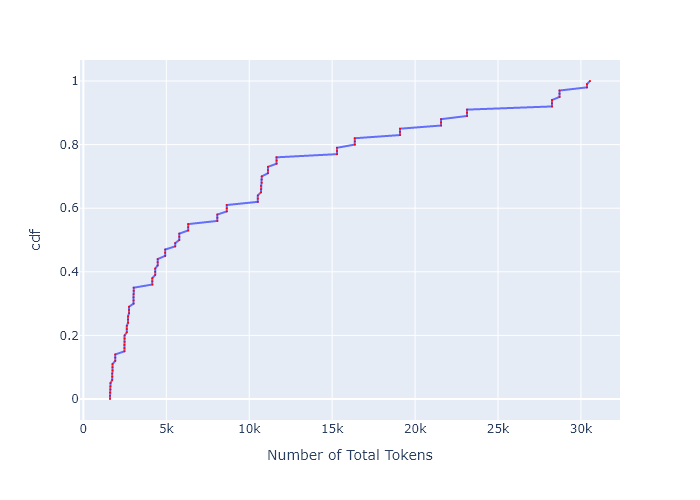

The data file committed next to this chart (first rows):
, cdf, Number of Total Tokens
0, 0.0, 1605
1, 0.01, 1605
2, 0.02, 1605
3, 0.03, 1634
4, 0.04, 1634
5, 0.05, 1634
6, 0.06, 1739
7, 0.07, 1739
8, 0.08, 1739
9, 0.09, 1760
10, 0.1, 1760
11, 0.11, 1760
12, 0.12, 1922
13, 0.13, 1922
14, 0.14, 1922
15, 0.15, 2473
16, 0.16, 2473
17, 0.17, 2473
18, 0.18, 2487
19, 0.19, 2487
20, 0.2, 2487
21, 0.21, 2620
22, 0.22, 2620
23, 0.23, 2620
24, 0.24, 2695
25, 0.25, 2695
26, 0.26, 2695
27, 0.27, 2755
28, 0.28, 2755
29, 0.29, 2755
30, 0.3, 3026
31, 0.31, 3026
32, 0.32, 3026
33, 0.33, 3032
34, 0.34, 3032
35, 0.35, 3032
36, 0.36, 4159
37, 0.37, 4159
38, 0.38, 4159
39, 0.39, 4329
40, 0.4, 4329
41, 0.41, 4329
42, 0.42, 4478
43, 0.43, 4478
44, 0.44, 4478
45, 0.45, 4930
46, 0.46, 4930
47, 0.47, 4930
48, 0.48, 5536
49, 0.49, 5536
50, 0.5, 5785
51, 0.51, 5785
52, 0.52, 5785
53, 0.53, 6317
54, 0.54, 6317
55, 0.55, 6317
56, 0.56, 8079
57, 0.57, 8079
58, 0.58, 8079
59, 0.59, 8647
... 41 more rows
